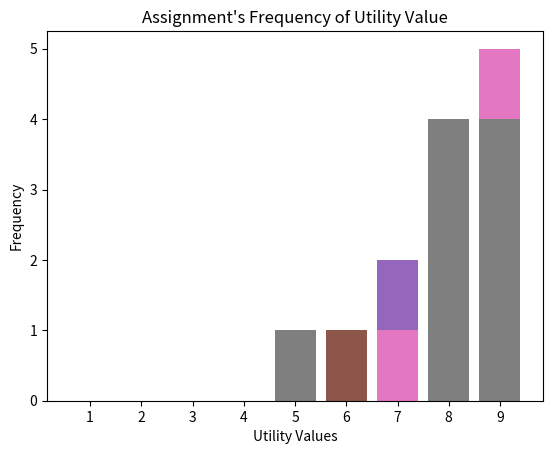

Write the Python code that produced this figure.

# coding: utf-8

# In[19]:


fieldMenDict = {1:"Alex Cruz", 2:"Hunter Wish", 3:"Terrell Couch", 4:"Alex Kronk", 5:"Cody Price",
               6:"Daylon Weddle", 7:"John Saylor", 8:"Ian Campbell", 9:"Dio Protopapadakis"}
# maps each digit (1-9) to a field man's name
regionsDict = {1:"West Coast", 2:"Great plains", 3:"Great lakes", 4:"Dev. East", 5:"Dev. West",
               6:"Northeast", 7:"Mid-Atlantic", 8:"Southeast", 9:"Southwest"}
# maps each digit (1-9) to a region


# In[20]:


U = [
    [4, 3, 2, 8, 9, 7, 6, 5, 1],
    [4, 6, 5, 2, 3, 1, 9, 8, 7],
    [9, 5, 3, 8, 7, 1, 6, 2, 4],
    [8, 1, 4, 3, 2, 6, 5, 7, 9],
    [1, 6, 5, 3, 8, 4, 9, 7, 2],
    [9, 1, 2, 5, 4, 6, 7, 8, 3],
    [9, 4, 1, 5, 2, 7, 8, 6, 3],
    [9, 8, 7, 2, 1, 6, 4, 5, 3],
    [5, 3, 4, 2, 1, 8, 7, 9, 6]
    ]
# utility matrix representing field men's preferences
# entry u[i,j] represents the utility if candidate i is assigned to job j
max_value = 81
# value of objective function if each field man gets their most desired region
optimal_value = 73
# optimal value given by AMPL and TORA software
optimal_diff = max_value - optimal_value
# 'optimal_diff' is used below to reduce computation while searching for optimal solutions


# In[21]:


"""
Function takes a row number (i = 0,1,...,8) and a column number (j = 0,1,...,8) 
and returns the corresponding value in the utility matrix Ureturns the value at entry (i,j) 
in Utility matrix (U)
"""
def getUtils(i,j):
    return U[i][j]


# In[22]:


import itertools as it
# library of tools for efficient iteration


# In[23]:


Permutations = []
# initializes list to hold all permutations
for item in it.permutations(regionsDict.keys(), len(regionsDict.keys())):
    Permutations.append(item)
    # tuples of length 9 of all possible orderings of the digits 1-9; no repeated elements
    # there should be 362,880 (9 factorial) permutations


# In[24]:


Solutions = []
# initializes list for all possible solutions - will be list of lists
for i in range(len(Permutations)):
    Solutions.append(list(zip(fieldMenDict.keys(), Permutations[i])))
    # zips keys of fieldMenDict (1,2,...,9) with each permutation, then 
    # converts zip type to list type,
    # adds list to Solutions list


# In[25]:


optimalSolutions = []
# initializes list to store solutions that give optimal value declared above
for i in range(len(Solutions)):
    tot_diff = 0
    # for each solution [(x1,y1),(x2,y2),...,(x9,y9)] in Solutions, 
    # initialize 'tot_diff' to 0 for that solution
    for j in range(len(fieldMenDict.keys())):
        # for each assignment (x,y), get utils of assignment
        for k in range(1):
            a = Solutions[i][j][k]
            # 'a' represents field man x in (x,y) where a = 1,2,...,9
            b = Solutions[i][j][k+1]
            # 'b' represents region y in (x,y) where b = 1,2,...,9
            tot_diff = tot_diff + (len(fieldMenDict.keys()) - getUtils(a-1, b-1))
            # running total difference away from max value
        if tot_diff > optimal_diff:
            # if the total difference for the solution given by 'i' grows greater than
            # the optimal difference, then the solution cannot be an optimal solution
            # as it has a less than optimal value
            break
            # break from iterating through current solution ('i') and move to next solution 
            # in Solutions
    if tot_diff <= optimal_diff:
        optimalSolutions.append(Solutions[i])
        # 'Solutions[i]' is the solution [(x1,y1),(x2,y2),...,(x9,y9)] at index 'i'
        # 'optimalSolutions' is a list of lists of tuples


# In[88]:


import numpy as np
import matplotlib.pyplot as plt
# tools for data visualization

print("There are " + str(len(optimalSolutions)) + " solutions that give the optimal value of " +
      str(optimal_value) + ".\n")
# displays number of solutions the give optimal value

for i in range(len(optimalSolutions)):
    print(i+1)  # displays an index for each solution
    utilsList = [] 
    # list to store utility values for each assignment in solution
    freqDict = {1:0, 2:0, 3:0, 4:0, 5:0, 6:0, 7:0, 8:0, 9:0} 
    # dictionary to count frequency within a solution
    
    for j in range(len(fieldMenDict.keys())):
        # for each assignment (x,y), display value corresponding to key 'x' and key 'y'
        # 'x' is the key for fieldMenDict, 'y' is the key for regionsDict
        for k in range(1):
            print(fieldMenDict[optimalSolutions[i][j][k]], ":", 
                  regionsDict[optimalSolutions[i][j][k+1]], end=" : ")
            # display field man name and assigned region
        a = optimalSolutions[i][j][k]
        # 'a' represents field man x in (x,y) where a = 1,2,...,9
        b = optimalSolutions[i][j][k+1]
        # 'b' represents region y in (x,y) where b = 1,2,...,9
        utils = getUtils(a-1, b-1)
        utilsList.append(utils)
        print(utils)
        # display utils given by assignment
    
    for num in utilsList:
        freqDict[num] += 1
        # frequency counter loop
        
    index = np.arange(len(freqDict)) # x-axis range ([0,1,...,8])
    freq = freqDict.values() # y-values in an (x,y) pair 
    plt.bar(index, freq, align='center', alpha=1) # alpha has to do with color of bars
    plt.xticks(index, freqDict.keys()) # replaces index with freqDict.keys()
    plt.xlabel("Utility Values")
    plt.ylabel("Frequency")
    plt.title("Assignment's Frequency of Utility Value")
    plt.show()
    print()

